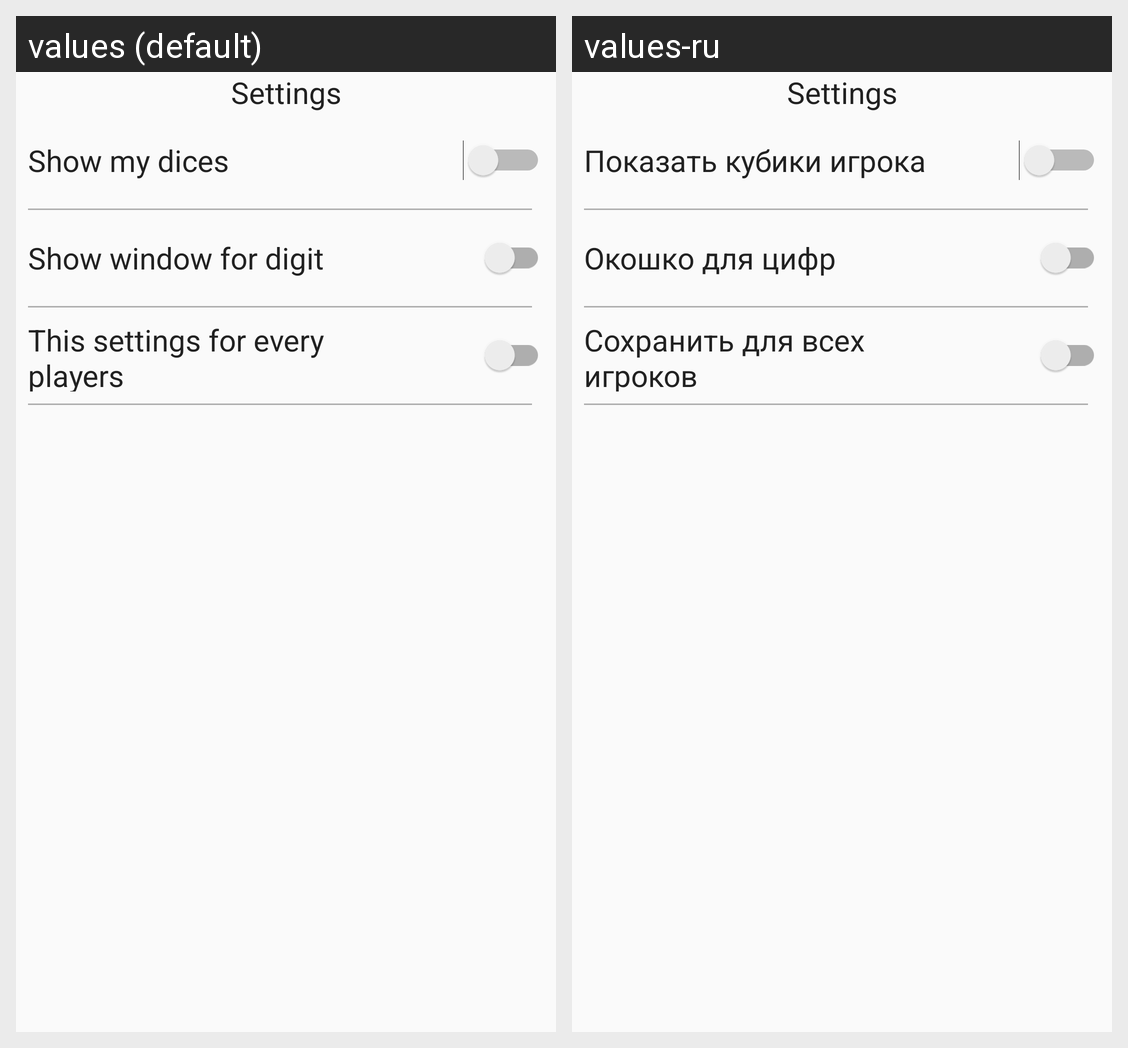

Here is an Android app screen in its default locale and in the app's own translations. Write out the translated-string differences for the strings that appear on this screen.
Android screen res/layout/fragment_settings.xml rendered under 2 locales, left to right: values (default), values-ru. Device: Nexus 5 (rendered at 1080×1920; each locale shown at half size, 540×960, under a caption strip naming it); theme AppTheme.
Strings drawn on this screen, with the default value and each locale's value (text and hints the layout hard-codes, and strings that could not be matched under every locale, appear in the picture but are not listed):

show_dice
  values: Show my dices
  values-ru: Показать кубики игрока

show_number
  values: Show window for digit
  values-ru: Окошко для цифр

for_every
  values: This settings for every players
  values-ru: Сохранить для всех игроков
